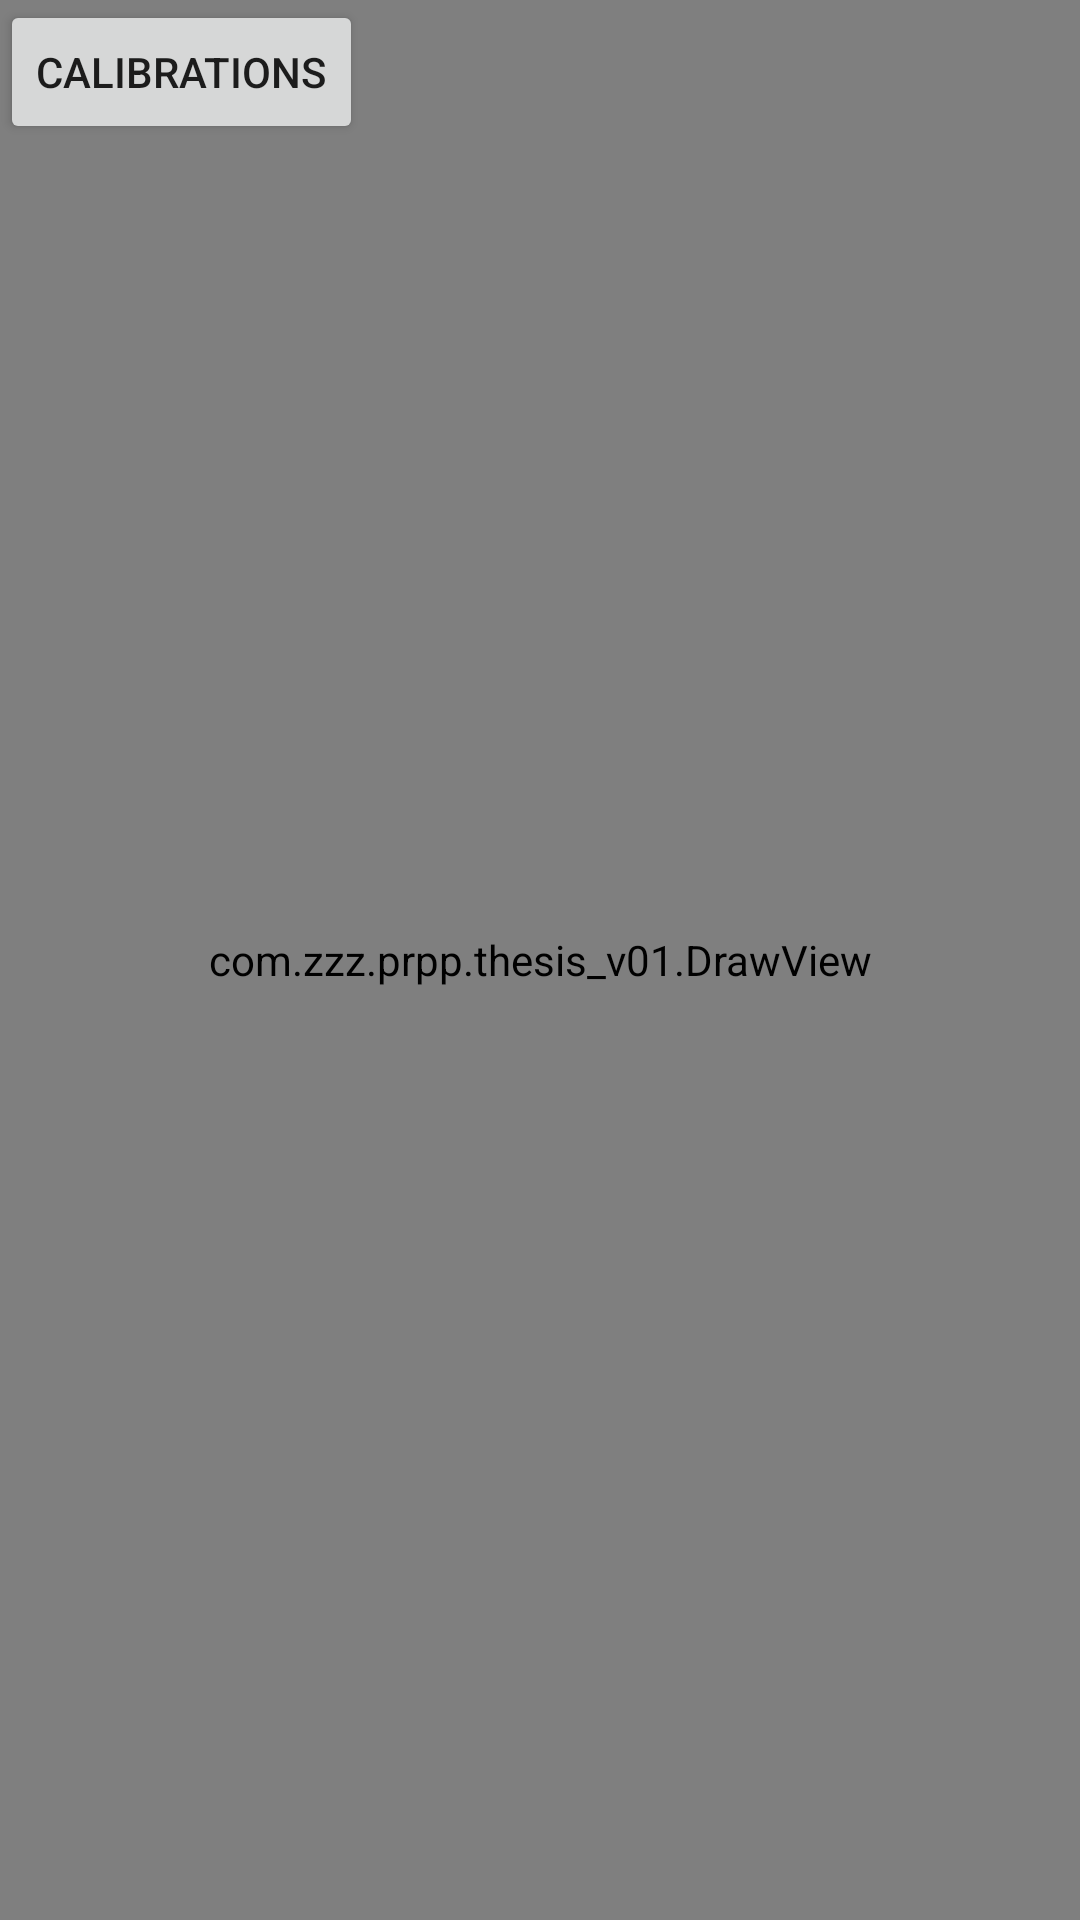

Layout XML and referenced resources for this Android screen:
<!-- AndroidManifest.xml: application theme AppTheme -->
<!-- res/layout/activity_navigation.xml -->
<?xml version="1.0" encoding="utf-8"?>
<android.support.constraint.ConstraintLayout
    xmlns:android="http://schemas.android.com/apk/res/android" android:layout_width="match_parent"
    android:layout_height="match_parent"
    android:background="@drawable/map">

    <Button
        android:id="@+id/bnIncreasePosition"
        android:layout_width="0dp"
        android:layout_height="wrap_content"
        android:layout_marginBottom="55dp"
        android:layout_marginEnd="110dp"
        android:layout_marginLeft="110dp"
        android:layout_marginRight="110dp"
        android:layout_marginStart="110dp"
        android:text="@string/button_to_calibration"/>

    <com.zzz.prpp.thesis_v01.DrawView
        android:id="@+id/dvNodes"
        android:layout_width="match_parent"
        android:layout_height="match_parent"/>
    
</android.support.constraint.ConstraintLayout>
<!-- resources referenced by this layout -->
<resources>
  <!-- drawable map: png bitmap (drawable, 60870 bytes) -->
  <string name="button_to_calibration">Calibrations</string>
  <style name="AppTheme" parent="Theme.AppCompat.Light.DarkActionBar">
          
          <item name="colorPrimary">@color/colorPrimary</item>
          <item name="colorPrimaryDark">@color/colorPrimaryDark</item>
          <item name="colorAccent">@color/colorAccent</item>
      </style>
  <!-- not gathered from this repository: default colours our renderer supplied (Android Studio template values) -->
  <color name="colorPrimary">#FF6200EE</color>
  <color name="colorPrimaryDark">#FF3700B3</color>
  <color name="colorAccent">#FF03DAC5</color>
</resources>
